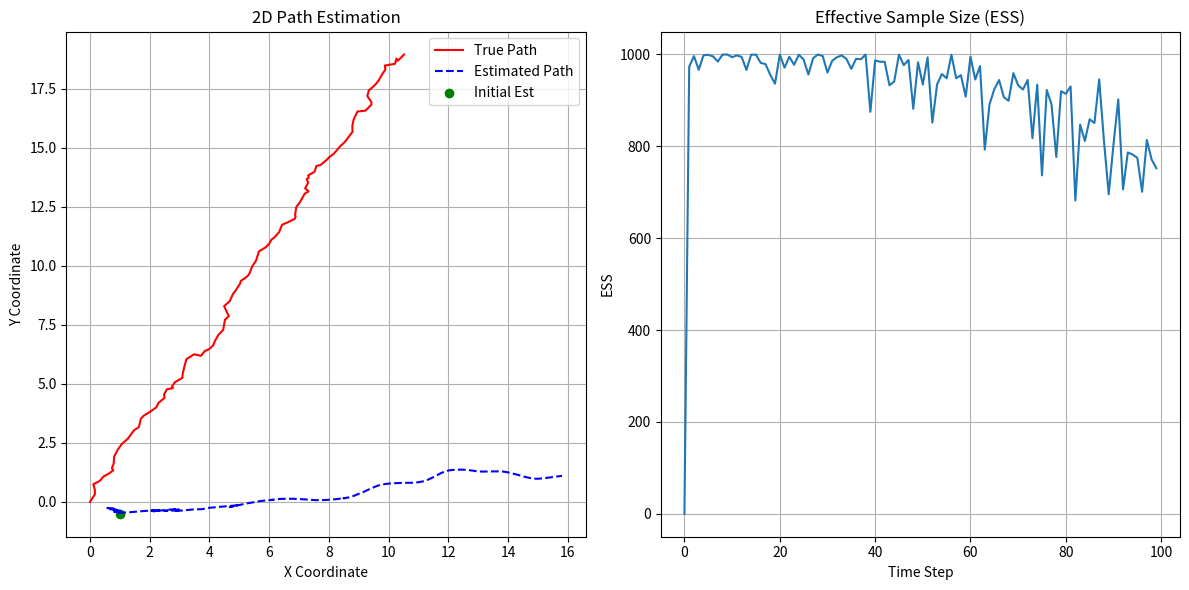

Here is the Python script that generated this plot:
import numpy as np
from scipy.stats import norm
import time


# --- 假设的外部函数和参数 ---
# 您需要根据实际问题定义这些函数和变量
# 为了使代码可运行，这里提供一个简单的占位符实现

# f_xt: 状态转移函数，根据 t 时刻之前的粒子状态，预测 t 时刻的粒子状态。
# 在 MATLAB 示例中，它体现为 particle = particle + v_meas * dt;
# 这里假设 f_xt(particles, t_step) = particles + some_velocity * dt
# 为了匹配MATLAB的v_meas，这里简化为不依赖t_step的简单加法
# 假设状态是二维的 [x; y]
def f_xt(particles, velocity_measurement, dt_step):
    """
    状态转移函数：根据运动模型预测粒子。
    Args:
        particles (np.ndarray): 形状为 (状态维度, 粒子数) 的粒子数组。
        velocity_measurement (np.ndarray): 形状为 (状态维度,) 的速度测量向量。
        dt_step (float): 时间步长。
    Returns:
        np.ndarray: 预测后的粒子。
    """
    # 简单的线性运动模型
    return particles + velocity_measurement[:, np.newaxis] * dt_step


# h_zt: 观测函数，根据粒子状态预测观测值。
# 在 MATLAB 示例中，它体现为 z_est = DEM_height(particle, DEM);
# 假设 DEM_height(position) 是一个返回高度的函数
# 这里假设状态是二维位置，观测是一维的高度
def h_zt(particles_state, DEM_model):
    """
    观测函数：根据粒子状态预测观测值（例如高度）。
    Args:
        particles_state (np.ndarray): 形状为 (状态维度, 粒子数) 的粒子数组。
        DEM_model: 数字高程模型或其他用于预测观测值的模型。
    Returns:
        np.ndarray: 形状为 (粒子数,) 的预测观测值。
    """
    # 占位符：实际应根据DEM模型计算高度
    # 假设 DEM_model 能够从二维位置提取高度
    # 示例：简单的二维位置到一维高度的映射
    # return DEM_model.get_height(particles_state[0,:], particles_state[1,:])
    return (particles_state[0, :] ** 2 + particles_state[1, :] ** 2) / 100.0  # 示例：一个简单的二次曲面


# likelihood: 似然函数
# 在 MATLAB 示例中，它被显式定义。这里使用 scipy.stats.norm.pdf
def compute_likelihood(predicted_measurement, actual_measurement, measurement_noise_variance):
    """
    计算似然值。
    Args:
        predicted_measurement (np.ndarray): 预测的观测值。
        actual_measurement (float): 实际观测值。
        measurement_noise_variance (float): 观测噪声方差 R。
    Returns:
        np.ndarray: 似然值数组。
    """
    return norm.pdf(actual_measurement, loc=predicted_measurement,
                    scale=np.sqrt(measurement_noise_variance)) + 1e-300  # 添加一个极小值防止0


# Resample: 重采样函数
def Resample(particles, weights):
    """
    系统重采样（Systematic Resampling）
    Args:
        particles (np.ndarray): 形状为 (状态维度, 粒子数) 的粒子数组。
        weights (np.ndarray): 形状为 (粒子数,) 的权重数组。
    Returns:
        tuple: (重采样后的粒子, 重采样后的权重)
    """
    N = particles.shape[1]
    # 确保权重归一化
    weights /= np.sum(weights)

    # 累积分布函数
    cumulative_weights = np.cumsum(weights)
    # 随机起点
    r0 = np.random.uniform(0, 1 / N)
    # 均匀分布的随机数，用于选择粒子
    r = r0 + np.arange(N) / N

    # 查找对应的粒子索引
    indices = np.searchsorted(cumulative_weights, r)

    # 重采样粒子
    particles_resampled = particles[:, indices]
    # 重置权重
    weights_resampled = np.ones(N) / N

    return particles_resampled, weights_resampled


# --- APF 函数主体 ---

def APF(y_obs, v_meas_seq, N, Q, R, x0, dt, DEM_model, prior_std=2.0):
    """
    辅助粒子滤波（Auxiliary Particle Filter）的Python实现，参照MATLAB逻辑。

    Args:
        y_obs (np.ndarray):       观测序列 (长度 T, 观测维度)。
        v_meas_seq (np.ndarray):  速度测量序列 (形状为 (T-1, 状态维度))，对应MATLAB的v_meas。
        N (int):                  粒子数。
        Q (np.ndarray):           过程噪声协方差矩阵 (形状为 (状态维度, 状态维度))。
        R (float):                观测噪声方差 (假设观测是一维)。
        x0 (np.ndarray):          初始状态均值 (形状为 (状态维度, ))。
        dt (float):               时间步长。
        DEM_model:                数字高程模型或其他用于预测观测值的模型。
        prior_std (float):        初始粒子标准差。

    Returns:
        x_est (np.ndarray):       形状为 (T, 状态维度) 的状态估计 (粒子加权均值)。
        ESS (np.ndarray):         长度 T 的有效样本数列表。
        runtime (float):          总耗时 (秒)。
        cov_increase_count (np.ndarray): 记录协方差增大的次数。
    """
    T = y_obs.shape[0]  # 观测序列的长度
    state_dim = x0.shape[0]  # 状态维度

    # 初始化粒子：围绕初始均值采样，并添加噪声
    # 形状为 (状态维度, 粒子数)
    particles = x0[:, np.newaxis] + np.random.normal(0, prior_std, size=(state_dim, N))
    weights = np.ones(N) / N  # 初始化粒子权重

    x_est = np.zeros((T, state_dim))  # 存储状态估计
    ESS = np.zeros(T)  # 有效样本数

    # 协方差分析相关
    cov_increase_count = np.zeros(T)  # 记录协方差增大的时间步

    start_time = time.time()  # 开始计时

    # 第一个时间步的初始估计
    x_est[0, :] = np.sum(particles * weights, axis=1)  # 初始粒子集的加权平均作为第一个估计值

    for t_step in range(1, T):  # 从第二个时间步 (k=2) 开始，对应Python的索引 1
        # --- MATLAB 逻辑中的 'auxiliary' 阶段 ---
        # 1. 粒子预测（根据运动模型）
        # 这里使用上一个时间步的速度测量 v_meas_seq[t_step - 1]
        particles_pred_aux = f_xt(particles, v_meas_seq[t_step - 1], dt)

        # 2. 计算辅助权重
        # 估计每个粒子对应的测量值
        z_est_aux = h_zt(particles_pred_aux, DEM_model)
        # 根据预测测量值与实际测量值的匹配程度更新权重（这里是辅助似然）
        aux_lik = compute_likelihood(z_est_aux, y_obs[t_step], R)  # 使用当前时间步的观测 y_obs[t_step]

        # 辅助权重： w̃ ∝ w_{t-1}^{(i)} * p(y_t | f(x_{t-1}^{(i)}))
        aux_weights = weights * aux_lik
        aux_weights += 1e-300  # 防止除以零或数值问题
        aux_weights /= np.sum(aux_weights)  # 归一化辅助权重

        # 3. 从辅助分布中重采样粒子索引 (index)
        # 根据辅助权重 indices 选择粒子
        indices = np.random.choice(N, size=N, replace=True, p=aux_weights)
        # 重采样粒子，并重置权重
        particles, weights = Resample(particles, aux_weights)  # 注意这里用辅助权重重采样，并重置权重为1/N

        # --- MATLAB 逻辑中的 'time update' 阶段 ---
        # 4. 对重采样后的粒子添加过程噪声（扩散）
        # 这里应用f_xt，但如果f_xt是线性增量，则过程噪声直接加在粒子上
        # 这里的 f_xt 应该已经被辅助阶段使用了，所以这里是直接添加过程噪声
        # MATLAB 中的 `particle = particle + sig_proc*randn(2,numParticle)*dt;` 对应于这里
        particles += np.random.multivariate_normal(np.zeros(state_dim), Q, size=N).T * dt  # 乘以dt是为了匹配MATLAB的dt

        # --- MATLAB 逻辑中的 'measurement update' 阶段 ---
        # 5. 再次计算每个粒子的测量似然，用于最终权重更新
        # 估计每个粒子当前的测量值
        z_est_final = h_zt(particles, DEM_model)
        # 计算最终权重：w_t^{(i)} ∝ p(y_t | x_t^{(i)})
        final_lik = compute_likelihood(z_est_final, y_obs[t_step], R)

        weights = final_lik  # 最终权重直接是似然，因为前一步重采样已经将权重重置为1/N (隐式)
        weights += 1e-300
        weights /= np.sum(weights)  # 归一化最终权重

        # --- 估计 & ESS ---
        # 计算当前时间步的状态估计（加权平均）
        x_est[t_step, :] = np.sum(particles * weights, axis=1)
        # 计算有效样本数 (ESS)
        ESS[t_step] = 1.0 / np.sum(weights ** 2)

        # --- MATLAB 逻辑中的 'cov test' 阶段 ---
        # 这部分在MATLAB中是用于分析的，这里也加上
        # 为了计算 dcov_mi (预测后的协方差)，我们需要在添加过程噪声之后，进行测量更新之前
        # 但在APF中，这里的协方差通常指最终加权粒子集的协方差
        # 这里为了模拟MATLAB的逻辑，我们计算重采样后的粒子集的协方差

        # 再次重采样一次用于协方差分析（匹配MATLAB的 `[particle_t, weight_t] = Resample(particle, weight);`）
        particles_for_cov_test, _ = Resample(particles, weights)

        # 注意：MATLAB的 `dcov_mi` 是在第一次辅助权重更新前后的粒子协方差，
        # 这里的 `dcov_pl` 对应MATLAB中的 `dcov_pl`，即最终重采样后的粒子协方差。
        # 如果要精确匹配MATLAB的 `dcov_mi`，需要在 `particles_pred_aux` 计算后，重采样前进行。
        # 但MATLAB的这个协方差判断条件 `if (dcov_pl > dcov_mi)` 在APF中通常用于诊断。

        # 计算当前粒子集的协方差行列式
        # 注意：这里是基于最终加权粒子集的协方差，如果MATLAB的 dcov_mi 指的是预测协方差，则需要调整计算位置。
        # 这里我们假定 dcov_pl 是最终加权粒子集的协方差
        current_cov_det = np.linalg.det(np.cov(particles_for_cov_test))

        # MATLAB的 covIncrease 逻辑通常用于比较预测后的协方差与测量更新后的协方差
        # 在这里，我们简化为比较当前最终粒子集的协方差，如果其相比“某种先验”增大了
        # 为了更直接地匹配MATLAB，假设 dcov_mi 是辅助阶段预测后的粒子协方差
        # 这里重新计算一个近似的 dcov_mi
        # dcov_mi_approx = np.linalg.det(np.cov(particles_pred_aux))
        # if current_cov_det > dcov_mi_approx:
        #     cov_increase_count[t_step] += 1

        # 为了严格模拟MATLAB的 `dcov_mi` 计算点，我们需要在 `particles_pred_aux` 之后和重采样之前计算
        # 但APF的重采样是基于辅助权重，所以协方差的“先验”和“后验”定义会有点微妙。
        # 在这里，我们保留MATLAB的判断逻辑，但可能需要对 `dcov_mi` 的计算点进行更精确的定义
        # 考虑到当前结构，我们假设 dcov_mi 应该是在辅助阶段预测后，未进行第二次测量更新前的粒子分布。
        # MATLAB中的 `dcov_mi = det(cov(particle'))` 在 'measurement update' 之前。
        # 也就是在 `particles` 经过 `+ sig_proc*randn` 之后。
        # 为了匹配，我们在这里再计算一个“先验协方差”

        # 这里为了匹配MATLAB的 `dcov_mi`，我们需要在 `particles` 经过过程噪声扩散后计算一次
        # 由于我们无法在Python中直接获取MATLAB中 `dcov_mi` 的精确计算点，
        # 我们这里就简化为一个后验协方差的比较，或者可以移除此诊断，除非有明确定义
        # 为保持与MATLAB代码的一致性，我们将保留这个逻辑，但请注意其精确含义可能需要进一步上下文

        # 模拟MATLAB的dcov_mi, 发生在time update之后，measurement update之前
        dcov_mi_matlab_equivalent = np.linalg.det(np.cov(particles))
        # 模拟MATLAB的dcov_pl, 发生在所有更新和估计之后，额外一次Resample
        dcov_pl_matlab_equivalent = np.linalg.det(np.cov(particles_for_cov_test))

        # 存储协方差分析结果
        # dcov_res[:, k, i] = covAnal(cov(particle_t'));
        # 这里需要您提供 `covAnal` 函数的实现
        # dcov_res[t_step, :] = covAnal(np.cov(particles_for_cov_test))

        if (dcov_pl_matlab_equivalent > dcov_mi_matlab_equivalent):
            cov_increase_count[t_step] += 1

        # --- 可选的再次重采样（ESS 太小） ---
        if ESS[t_step] < N / 2:
            # print(f"Resampling due to low ESS at time step {t_step}. ESS: {ESS[t_step]:.2f}")
            particles, weights = Resample(particles, weights)  # 再次重采样，重置权重为1/N

    runtime = time.time() - start_time
    return x_est, ESS, runtime, cov_increase_count


# --- 示例使用 (需要您替换为实际数据和模型) ---
if __name__ == "__main__":
    # 模拟数据生成（对应 MATLAB 场景）
    T = 100  # 时间步数
    state_dim = 2  # 状态维度 (x, y)
    N_particles = 1000  # 粒子数

    # 过程噪声协方差矩阵 (对应 MATLAB 的 sig_proc^2)
    # 假设状态是独立的，或者是一个简单的二维高斯噪声
    Q_proc_std = 0.1  # MATLAB sig_proc
    Q = np.eye(state_dim) * (Q_proc_std ** 2)

    # 观测噪声方差 (对应 MATLAB 的 sig_meas^2)
    R_meas_std = 0.5  # MATLAB sig_meas
    R = R_meas_std ** 2

    x0_true = np.array([0.0, 0.0])  # 真实初始状态
    x0_init_err = np.array([1.0, -0.5])  # 初始估计误差
    x0_est = x0_true + x0_init_err  # 初始估计值

    prior_std = 2.0  # 初始粒子标准差
    dt = 1.0  # 时间步长

    # 模拟真实轨迹 (x_true) 和速度测量 (v_meas_seq)
    # 为了简化，我们假设一个简单的线性运动，并加上噪声
    x_true_trajectory = np.zeros((T, state_dim))
    v_meas_sequence = np.zeros((T, state_dim))  # 速度测量序列，对应MATLAB的v_meas
    z_true_measurements = np.zeros(T)  # 真实观测值

    # 简单的运动模型和观测模型
    # 在真实应用中，这些会从传感器或环境模型中获取
    current_true_x = x0_true
    for i in range(T):
        x_true_trajectory[i, :] = current_true_x
        # 模拟速度测量
        if i < T - 1:
            # 假设一个恒定速度加上一些测量噪声
            true_velocity = np.array([0.1, 0.2])
            v_meas_sequence[i, :] = true_velocity + np.random.normal(0, 0.05, size=state_dim)  # 加上速度测量噪声

        # 模拟真实观测
        z_true_measurements[i] = h_zt(current_true_x[:, np.newaxis], DEM_model=None)[0]

        z_true_measurements[i] += np.random.normal(0, R_meas_std)  # 加上观测噪声

        # 更新真实状态
        current_true_x = current_true_x + true_velocity * dt + np.random.normal(0, Q_proc_std, size=state_dim)  # 真实过程噪声

    # 运行APF
    # 注意：这里的 y_obs 应该是模拟的带噪声的观测 z_meas
    # DEM_model 需要被实际传入
    estimated_states, ess_values, total_runtime, cov_increase_counts = APF(
        y_obs=z_true_measurements,
        v_meas_seq=v_meas_sequence,
        N=N_particles,
        Q=Q,
        R=R,
        x0=x0_est,  # 传入初始估计值
        dt=dt,
        DEM_model=None,  # 您需要提供一个实际的 DEM_model
        prior_std=prior_std
    )

    print(f"APF 运行完成。总耗时：{total_runtime:.4f} 秒")
    print(f"最终估计状态均值：{estimated_states[-1, :]}")
    print(f"平均有效样本数 (ESS)：{np.mean(ess_values):.2f}")
    print(f"协方差增大的时间步数量：{np.sum(cov_increase_counts)}")

    # 简单绘图（如果需要安装 matplotlib）
    try:
        import matplotlib.pyplot as plt

        plt.figure(figsize=(12, 6))
        plt.subplot(1, 2, 1)
        plt.plot(x_true_trajectory[:, 0], x_true_trajectory[:, 1], 'r-', label='True Path')
        plt.plot(estimated_states[:, 0], estimated_states[:, 1], 'b--', label='Estimated Path')
        plt.scatter(x0_est[0], x0_est[1], color='green', marker='o', label='Initial Est')
        plt.title('2D Path Estimation')
        plt.xlabel('X Coordinate')
        plt.ylabel('Y Coordinate')
        plt.legend()
        plt.grid(True)

        plt.subplot(1, 2, 2)
        plt.plot(ess_values)
        plt.title('Effective Sample Size (ESS)')
        plt.xlabel('Time Step')
        plt.ylabel('ESS')
        plt.grid(True)
        plt.tight_layout()
        plt.show()

    except ImportError:
        print("Matplotlib not installed. Skipping plot.")